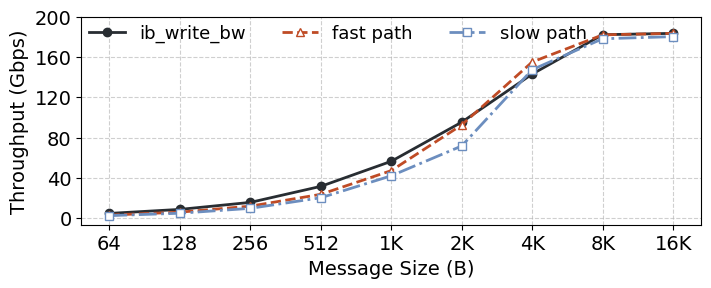

This chart was generated by the following Python code:
import matplotlib.pyplot as plt
import numpy as np

output = 'save' # ['show', 'save'] 

# -----------------------Results-----------------------
# perftest = np.array([2.90, 5.82, 11.77, 23.55, 47.10, 92.53, 155.08, 182.07, 183.58])
# dperf = np.array([9.70, 19.2, 37.9, 75.2, 150.58, 170.9, 182.3, 183.6, 184.0])
# fast_path = np.array([4.567, 8.563, 15.521, 31.457, 56.377, 95.304, 143.096, 182.214, 183.556])
perftest = np.array([4.567, 8.563, 15.521, 31.457, 56.377, 95.304, 143.096, 182.214, 183.556])
fast_path = np.array([2.90, 5.82, 11.77, 23.55, 47.10, 92.53, 155.08, 182.07, 183.58])
slow_path = np.array([2.378, 4.738, 9.617, 20.14, 41.965, 71.614, 147.465, 178.2, 180.3])

# -----------------------Fig configuration-----------------------
# plt.rcParams['font.sans-serif'] = 'Times'
plt.rcParams['font.family'] = 'serif'
plt.rcParams['font.serif'] = ['Times New Roman']  # 或者 'Nimbus Roman' / 'CMU Serif' 等 TrueType 字体
plt.rcParams['pdf.fonttype'] = 42  # 输出为 TrueType 字体，避免 Type3
plt.rcParams['ps.fonttype'] = 42
fig, ax = plt.subplots(figsize=(8, 2.7))
x_label_size = 14
y_label_size = 14
legend_size = 13
title_size = 18
orange = '#FE6331'  # orange
green = '#82B366'  # green
yellow = '#D6B656'  # yellow
blue = '#6C8EBF'  # blue
orange_dark = '#BF4B25'  # orange_dark
gray = '#E9E2EA'  # gray
gray_dark = '#848085'  # gray_dark
black = '#282D32'  # black
black_dark = '#000000'  # black_dark
grey = '#D9D9D9'  # grey
white = '#FFFFFF'  # white
pattern_1 = '\\\\'
pattern_2 = '//'
pattern_3 = '-.-.'
colomn_width = 0.17
colomn_gap = 0
group_gap = 0.03

# -----------------------Plot-----------------------
x_labels = ['64', '128', '256', '512', '1K', '2K', '4K', '8K', '16K']
label_ticks = np.arange(len(x_labels))

ax.plot(perftest, label='ib_write_bw', color=black, linestyle='-', linewidth=2, marker='o', markersize=6)
# ax.plot(dperf, label='dperf', color=green, linestyle='-', linewidth=2)
ax.plot(fast_path, label='fast path', color=orange_dark, linestyle='--', linewidth=2, marker='^', markersize=6, markerfacecolor=white)
ax.plot(slow_path, label='slow path', color=blue, linestyle='-.', linewidth=2, marker='s', markersize=6, markerfacecolor=white)

# plot line rate line


ax.set_xticks(label_ticks)
ax.set_xticklabels(x_labels, fontsize=x_label_size)
ax.set_yticks([0, 40, 80, 120, 160, 200])
ax.set_yticklabels([0, 40, 80, 120, 160, 200], fontsize=y_label_size)

ax.grid(True, linestyle="--", alpha=0.6)

ax.legend(fontsize=legend_size, ncol=4, frameon=False, bbox_to_anchor=(0, 1), loc='upper left', borderaxespad=0)
ax.set_xlabel('Message Size (B)', fontsize=x_label_size)
ax.set_ylabel('Throughput (Gbps)', fontsize=y_label_size)
# ax.set_title('Throughput of Single Flow', fontsize=title_size)

if output == 'show':
    plt.show()
elif output == 'save':
    print('single_flow.pdf saved')
    plt.savefig('single_flow.pdf', bbox_inches='tight')
